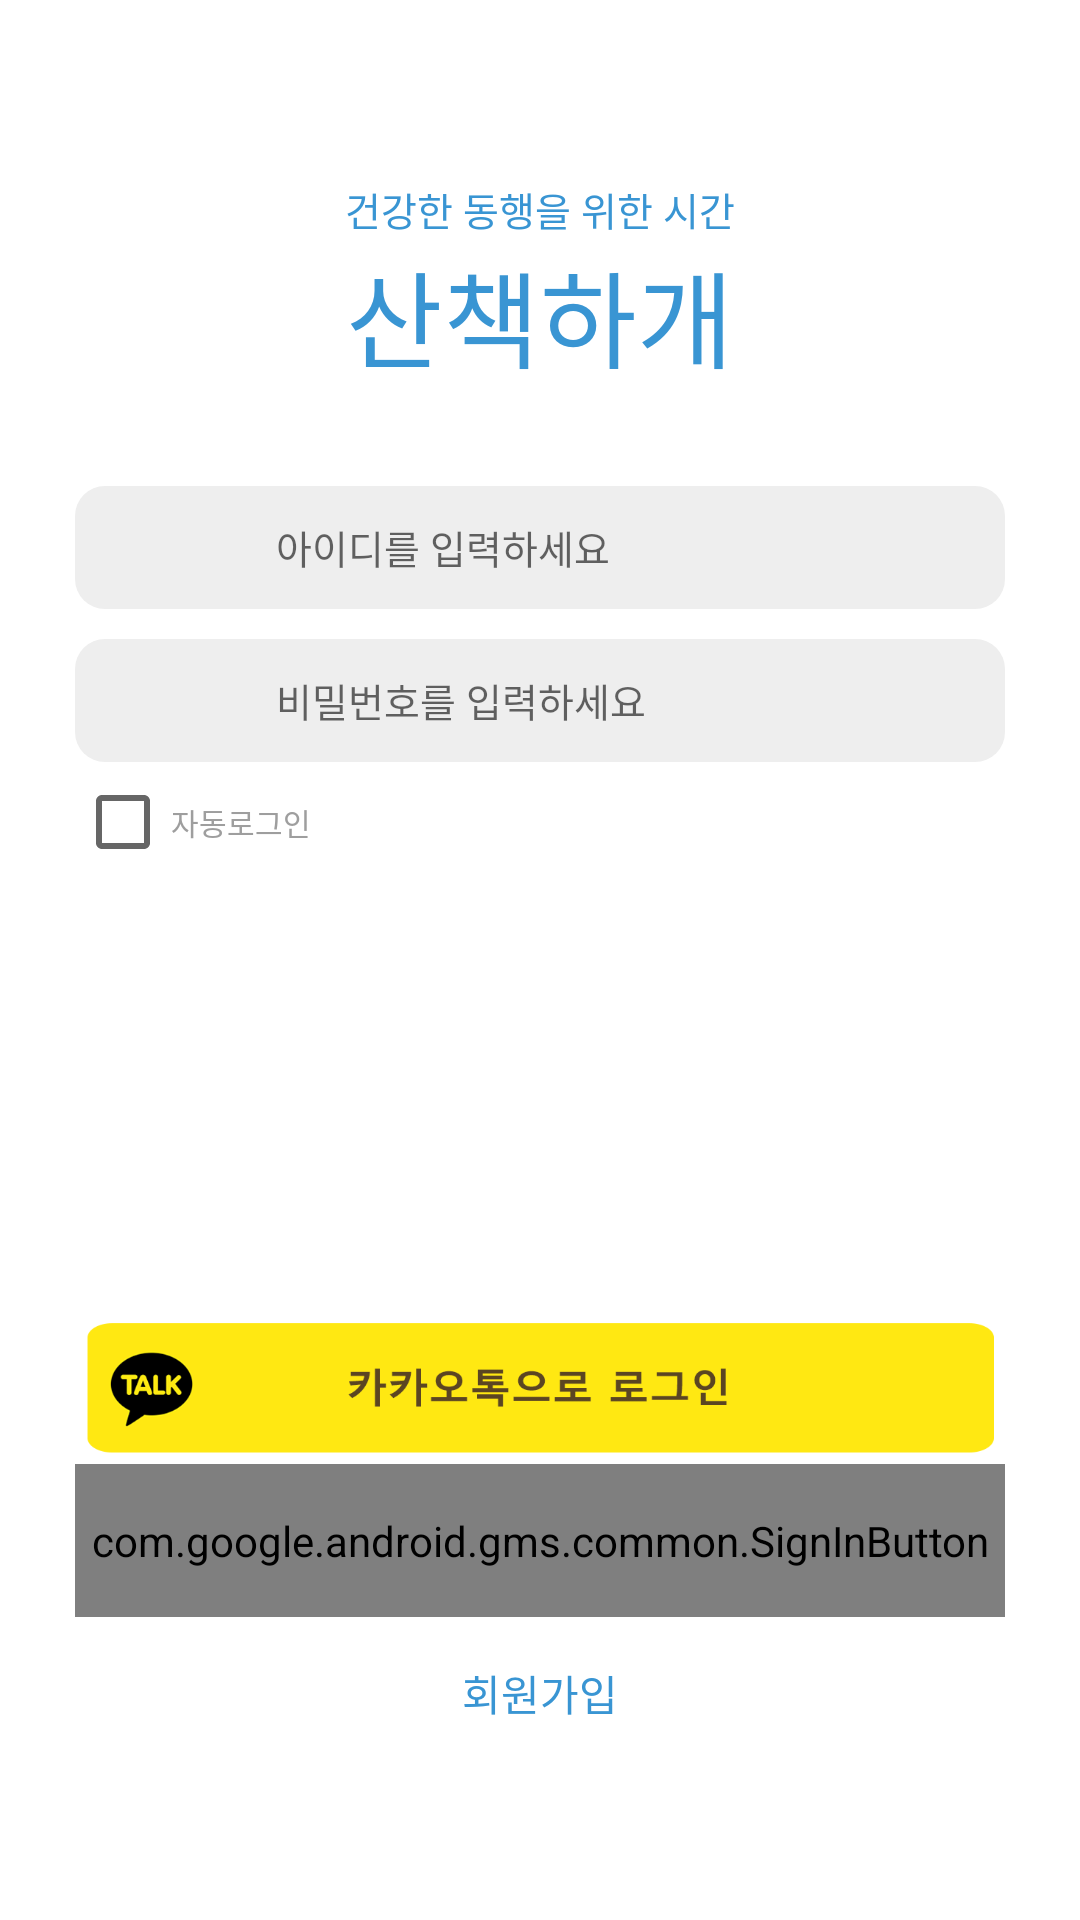

Reconstruct the res/layout file that produces this screen, plus the resources it refers to.
<!-- AndroidManifest.xml: application theme AppTheme -->
<!-- res/layout/activity_main_screen.xml -->
<?xml version="1.0" encoding="utf-8"?>
<LinearLayout xmlns:android="http://schemas.android.com/apk/res/android"
    xmlns:app="http://schemas.android.com/apk/res-auto"
    xmlns:tools="http://schemas.android.com/tools"
    android:layout_width="match_parent"
    android:orientation="vertical"
    android:paddingTop="40dp"
    android:background="#ffffff"
    android:paddingBottom="40dp"
    android:weightSum="1"
    android:layout_height="match_parent"
    tools:context=".MainScreen">


    <LinearLayout
        android:layout_weight="0.4"
        android:layout_width="match_parent"
        android:orientation="vertical"
        android:gravity="center"
        android:background="#ffffff"
        android:paddingLeft="25dp"
        android:paddingRight="25dp"
        android:layout_height="match_parent">

        <LinearLayout
            android:layout_width="match_parent"
            android:orientation="vertical"
            android:layout_weight="1"
            android:paddingTop="20dp"
            android:layout_height="match_parent">

            <TextView
                android:layout_width="match_parent"
                android:layout_height="wrap_content"
                android:gravity="center"
                android:text="건강한 동행을 위한 시간"
                android:textColor="#3995d3"
                android:textSize="13dp" />

            <TextView
                android:layout_width="match_parent"
                android:text="산책하개"
                android:textColor="#3995d3"
                android:gravity="center"
                android:textSize="35dp"
                android:fontFamily="@font/test3"
                android:layout_height="wrap_content" />

        </LinearLayout>



        <LinearLayout
            android:layout_width="match_parent"
            android:orientation="vertical"
            android:layout_weight="1"
            android:paddingTop="10dp"
            android:paddingBottom="10dp"
            android:layout_height="match_parent">

            <LinearLayout
                android:layout_width="match_parent"
                android:orientation="horizontal"
                android:weightSum="1"
                android:layout_weight="1"
                android:gravity="center"
                android:background="@drawable/btn_gray_circle"
                android:layout_height="wrap_content">

                <ImageView
                    android:layout_width="match_parent"
                    android:layout_weight="0.8"
                    android:id="@+id/id_img"
                    android:layout_height="15dp" />

                <EditText
                    android:layout_width="match_parent"
                    android:hint="아이디를 입력하세요"
                    android:layout_weight="0.2"
                    android:textSize="13dp"
                    android:background="@null"
                    android:id="@+id/userId"
                    android:layout_height="wrap_content" />


            </LinearLayout>


            <LinearLayout
                android:layout_width="match_parent"
                android:orientation="horizontal"
                android:gravity="center"
                android:weightSum="1"
                android:layout_weight="1"
                android:layout_marginTop="10dp"
                android:background="@drawable/btn_gray_circle"
                android:layout_height="wrap_content">

                <ImageView
                    android:layout_width="match_parent"
                    android:layout_weight="0.8"
                    android:id="@+id/pw_img"
                    android:layout_height="15dp" />

                <EditText
                    android:hint="비밀번호를 입력하세요"
                    android:id="@+id/userPw"
                    android:layout_weight="0.2"
                    android:textSize="13dp"
                    android:background="@null"
                    android:inputType="textPassword"
                    android:layout_width="match_parent"
                    android:layout_height="wrap_content" />




            </LinearLayout>


        </LinearLayout>
        


        <LinearLayout
            android:layout_width="match_parent"
            android:layout_weight="1"
            android:orientation="vertical"
            android:layout_height="match_parent">

            <LinearLayout
                android:layout_width="match_parent"
                android:orientation="horizontal"
                android:layout_marginBottom="5dp"
                android:layout_height="wrap_content">

                <CheckBox
                    android:layout_width="wrap_content"
                    android:text="자동로그인"
                    android:textColor="#9e9e9e"
                    android:gravity="center"
                    android:textSize="10dp"
                    android:id="@+id/auto_login"
                    android:layout_marginBottom="5dp"
                    android:layout_height="20dp" />

            </LinearLayout>

            <Button
                android:layout_width="wrap_content"
                android:text="테스트"
                android:visibility="gone"
                android:id="@+id/pet_btn"
                android:layout_height="wrap_content" />

            <Button
                android:layout_width="match_parent"
                android:layout_height="wrap_content"
                android:id="@+id/login_btn"
                android:layout_marginRight="5dp"
                android:layout_marginLeft="5dp"
                android:stateListAnimator="@null"
                android:textSize="16dp"
                android:textStyle="bold"
                android:textColor="#ffffff"
                android:background="@drawable/btn_circle"
                android:text="로그인"/>

        </LinearLayout>

    </LinearLayout>

    <LinearLayout
        android:layout_width = "match_parent"
        android:paddingRight = "25dp"
        android:layout_gravity="center"
        android:layout_weight="0.6"
        android:gravity="center"
        android:paddingLeft = "25dp"
        android:orientation = "vertical"
        android:layout_height = "match_parent">


        <LinearLayout
            android:layout_width="match_parent"
            android:orientation="vertical"
            android:paddingTop="10dp"
            android:paddingBottom="10dp"
            android:layout_height="match_parent">

            <com.kakao.usermgmt.LoginButton

                android:id="@+id/btn_kakao_login"
                android:layout_marginBottom="5dp"
                android:layout_width="match_parent"
                android:visibility="gone"
                android:layout_height="55dp" />

            <TextView
                android:layout_width="match_parent"
                android:id="@+id/test_hash"
                android:layout_weight="1"
                android:layout_height="match_parent" />

            <Button
                android:id="@+id/btn_custom_login"
                android:layout_width="match_parent"
                android:fontFamily="@font/test3"
                android:layout_height="match_parent"
                android:layout_weight="1"
                android:background="@drawable/kakao"
                android:textColor="#000000"
                android:textSize="14dp"
                />




            <Button
                android:id="@+id/btn_custom_login2"
                android:layout_width="match_parent"
                android:layout_height="match_parent"
                android:layout_weight="1"
                android:background="@drawable/naver"
                android:stateListAnimator="@null"
                android:textStyle="bold"
                android:visibility="gone"
                android:fontFamily="@font/test3"
                android:textColor="#000000"
                android:textSize="14dp"

                />

            <com.nhn.android.naverlogin.ui.view.OAuthLoginButton
                android:id="@+id/buttonNaverLogin"
                android:layout_width="match_parent"
                android:visibility="gone"
                android:layout_marginBottom="2dp"
                android:stateListAnimator="@null"
                android:layout_height="70dp" />

            <Button
                android:id="@+id/btn_custom_login3"
                android:layout_width="match_parent"
                android:layout_height="70dp"
                android:background="@drawable/btn_yellow_circle"
                android:stateListAnimator="@null"
                android:text="구글 로그인"
                android:visibility="gone"
                android:textColor="#000000"
                android:textSize="15dp"
                android:layout_marginBottom="10dp"
                android:textStyle="bold" />

            <com.google.android.gms.common.SignInButton
                android:id="@+id/Google_Login"
                android:layout_width="match_parent"
                app:isDarkTheme="true"
                android:layout_weight="1"
                android:layout_height="match_parent"
                ></com.google.android.gms.common.SignInButton>


            <LinearLayout
                android:layout_width="match_parent"
                android:orientation="horizontal"
                android:gravity="center"
                android:layout_height="wrap_content">

                <Button
                    android:id="@+id/btnlogout"
                    android:background="@drawable/btn_white_circle"
                    android:stateListAnimator="@null"
                    android:layout_width="wrap_content"
                    android:visibility="gone"
                    android:fontFamily="@font/melona"
                    android:layout_height="wrap_content"
                    android:text="로그아웃"/>

            </LinearLayout>

            <LinearLayout
                android:layout_width="match_parent"
                android:weightSum="1"
                android:gravity="center"
                android:layout_weight="1"
                android:orientation="horizontal"
                android:layout_height="match_parent">



                <TextView
                    android:layout_width="wrap_content"
                    android:text="회원가입"
                    android:id="@+id/move_RegiAc"
                    android:gravity="left"
                    android:fontFamily="@font/melona"
                    android:layout_height="wrap_content"
                    android:textColor="#3995d3" />

            </LinearLayout>



        </LinearLayout>


    </LinearLayout>


</LinearLayout>
<!-- resources referenced by this layout -->
<resources>
  <!-- drawable btn_gray_circle (drawable) -->
  <?xml version="1.0" encoding="utf-8"?>
  <shape
      xmlns:android="http://schemas.android.com/apk/res/android"
      android:shape="rectangle">
  
      
      <solid android:color="#eeeeee" />
  
      
      <padding
          android:bottom="8dp"
          android:left="8dp"
          android:right="8dp"
          android:top="8dp" />
  
  
      <corners
          android:bottomLeftRadius="10dp"
          android:bottomRightRadius="10dp"
          android:topLeftRadius="10dp"
          android:topRightRadius="10dp" />
  
      
      <stroke
          android:width="0dp"
          android:color="@android:color/black" />
  
  </shape>
  <!-- drawable btn_white_circle (drawable) -->
  <?xml version="1.0" encoding="utf-8"?>
  <shape
      xmlns:android="http://schemas.android.com/apk/res/android"
      android:shape="rectangle">
  
      
      <solid android:color="#ffffff" />
  
      
      <padding
          android:bottom="8dp"
          android:left="8dp"
          android:right="8dp"
          android:top="8dp" />
  
  
      <corners
          android:bottomLeftRadius="10dp"
          android:bottomRightRadius="10dp"
          android:topLeftRadius="10dp"
          android:topRightRadius="10dp" />
  
      
      <stroke
          android:width="0dp"
          android:color="@android:color/black" />
  
  </shape>
  <!-- drawable btn_yellow_circle (drawable) -->
  <?xml version="1.0" encoding="utf-8"?>
  <shape
      xmlns:android="http://schemas.android.com/apk/res/android"
      android:shape="rectangle">
  
      
      <solid android:color="#FFFF6C" />
  
      
      <padding
          android:bottom="8dp"
          android:left="8dp"
          android:right="8dp"
          android:top="8dp" />
  
  
      <corners
          android:bottomLeftRadius="0dp"
          android:bottomRightRadius="0dp"
          android:topLeftRadius="0dp"
          android:topRightRadius="0dp" />
  
      
      <stroke
          android:width="0dp"
          android:color="@android:color/black" />
  
  </shape>
  <!-- drawable kakao: png bitmap (drawable-v21, 14859 bytes) -->
  <!-- drawable naver: png bitmap (drawable-v21, 8645 bytes) -->
  <style name="AppTheme" parent="Theme.AppCompat.Light.DarkActionBar">
          
  
          <item name="windowActionBar">false</item>
          <item name="windowNoTitle">true</item>
  
  
          <item name="colorPrimary">@color/colorPrimary</item>
          <item name="colorPrimaryDark">@color/colorPrimaryDark</item>
          <item name="colorAccent">@color/colorAccent</item>
      </style>
  <color name="colorPrimary">#008577</color>
  <color name="colorPrimaryDark">#3995d3</color>
  <color name="colorAccent">#D81B60</color>
</resources>
